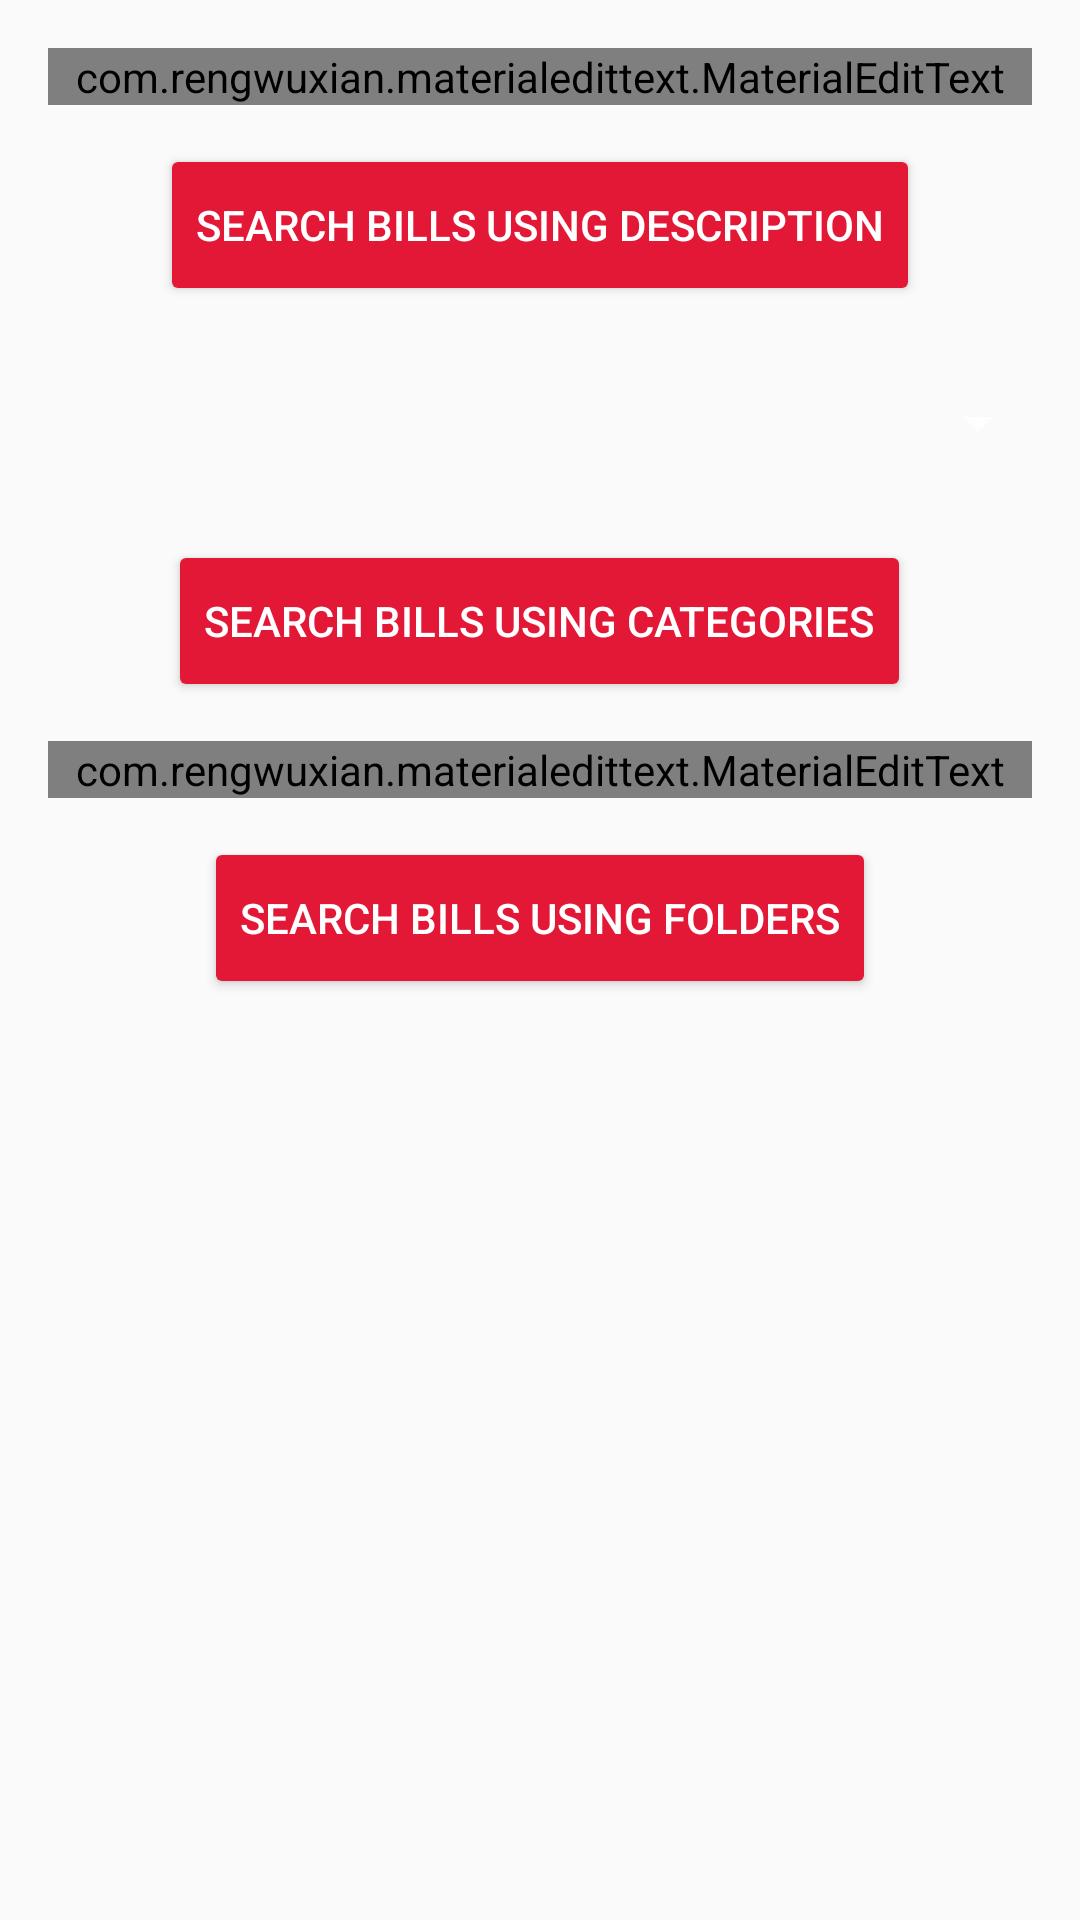

Write the Android layout XML for this screen, with the resource values it uses.
<!-- AndroidManifest.xml: application theme AppTheme -->
<!-- res/layout/fragment_search_bills.xml -->
<RelativeLayout xmlns:android="http://schemas.android.com/apk/res/android"
    xmlns:tools="http://schemas.android.com/tools"
    xmlns:app="http://schemas.android.com/apk/res-auto"
    android:layout_width="match_parent"
    android:layout_height="match_parent"
    android:background="@color/background_material_light"
    tools:context="com.digital.bills.SearchBills">



    <com.rengwuxian.materialedittext.MaterialEditText
        android:id="@+id/billDescBox"
        android:layout_margin="16dp"
        android:layout_width="match_parent"
        android:layout_height="wrap_content"
        android:hint="Bill description"
        android:inputType="textAutoComplete"
        android:textCursorDrawable="@drawable/edit_text_cursor"
        app:baseColor="@color/com_gray"
        app:floatingLabel="highlight"
        app:minCharacters="3"
        app:primaryColor="@color/com_red" />

    <Button
        android:id="@+id/descSearchBtn"
        android:layout_below="@id/billDescBox"
        style="@style/Button"
        android:layout_width="wrap_content"
        android:layout_height="wrap_content"
        android:layout_centerHorizontal="true"
        android:background="@drawable/flat_button"
        android:text="Search Bills using Description" />

    <Spinner
        android:id="@+id/spinner"
        android:layout_below="@id/descSearchBtn"
        android:layout_centerHorizontal="true"
        android:layout_width="match_parent"
        android:layout_height="wrap_content"
        android:layout_marginStart="10dp"
        android:layout_marginEnd="10dp"
        android:layout_marginTop="30dp"
        android:layout_marginBottom="30dp"/>

    <Button
        android:id="@+id/categorySearchBtn"
        android:layout_below="@id/spinner"
        style="@style/Button"
        android:layout_width="wrap_content"
        android:layout_height="wrap_content"
        android:layout_centerHorizontal="true"
        android:background="@drawable/flat_button"
        android:text="Search Bills using Categories" />

    <com.rengwuxian.materialedittext.MaterialEditText
        android:id="@+id/folderNameBox"
        android:layout_margin="16dp"
        android:layout_below="@+id/categorySearchBtn"
        android:layout_width="match_parent"
        android:layout_height="wrap_content"
        android:hint="Folder Name"
        android:inputType="textAutoComplete"
        android:textCursorDrawable="@drawable/edit_text_cursor"
        app:baseColor="@color/com_gray"
        app:floatingLabel="highlight"
        app:minCharacters="3"
        app:primaryColor="@color/com_red" />

    <Button
        android:id="@+id/folderSearchBtn"
        android:layout_below="@id/folderNameBox"
        style="@style/Button"
        android:layout_width="wrap_content"
        android:layout_height="wrap_content"
        android:layout_centerHorizontal="true"
        android:background="@drawable/flat_button"
        android:text="Search Bills using Folders" />




</RelativeLayout>
<!-- resources referenced by this layout -->
<resources>
  <color name="com_gray">#6D6E71</color>
  <color name="com_red">#E31837</color>
  <!-- drawable edit_text_cursor (drawable) -->
  <?xml version="1.0" encoding="utf-8"?>
  <shape xmlns:android="http://schemas.android.com/apk/res/android">
      <size android:width="2dp" />
      <solid android:color="@color/com_red" />
  </shape>
  <!-- drawable flat_button (drawable) -->
  <?xml version="1.0" encoding="utf-8"?>
  <selector xmlns:android="http://schemas.android.com/apk/res/android">
  
  
      <item android:state_pressed="true">
          <shape android:shape="rectangle">
              <solid android:color="@color/com_gray" />
              <corners android:radius="@dimen/corner_radius" />
          </shape>
      </item>
  
      <item>
          <shape android:shape="rectangle">
              <solid android:color="@color/com_red" />
              <corners android:radius="@dimen/corner_radius" />
          </shape>
      </item>
  
  </selector>
  <style name="Button">
          <item name="android:textColor">@android:color/white</item>
          <item name="android:padding">8dp</item>
          <item name="android:minWidth">88dp</item>
          <item name="android:minHeight">42dp</item>
          <item name="android:layout_margin">3dp</item>
      </style>
  <style name="AppTheme" parent="Theme.AppCompat.NoActionBar">
      </style>
  <dimen name="corner_radius">2dp</dimen>
</resources>
